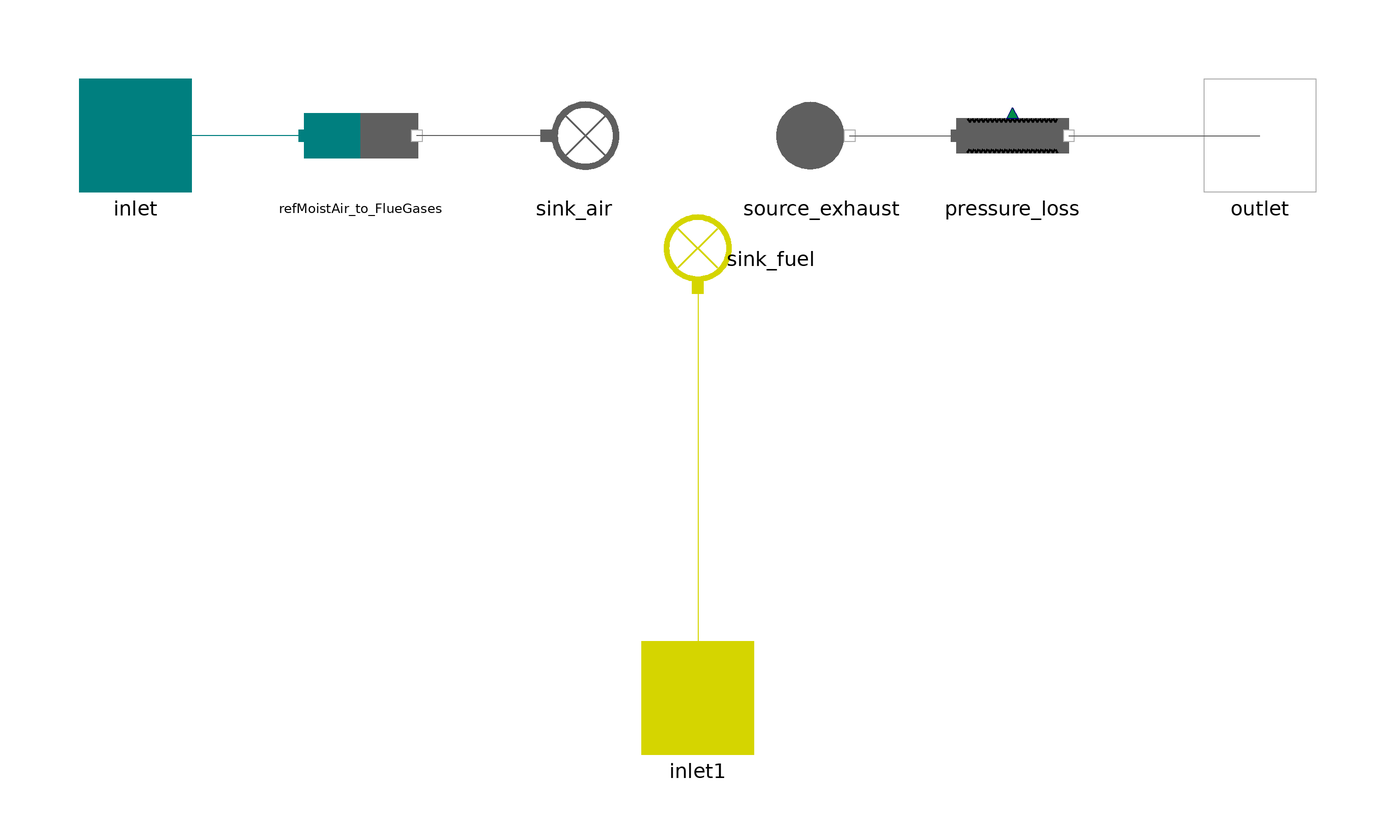

This picture is the connection diagram that the Modelica source below describes through its graphical annotations.

model CombustionChamberwithRefMoistAir
  import MetroscopeModelingLibrary.Utilities.Units;
  import MetroscopeModelingLibrary.Utilities.Units.Inputs;
  import MetroscopeModelingLibrary.Utilities.Constants.*;
  import MetroscopeModelingLibrary.RefMoistAir.Connectors.Inlet;
  import MetroscopeModelingLibrary.Utilities.Media.RefMoistAirMedium;
  package RefMoistAirMedium = MetroscopeModelingLibrary.Utilities.Media.RefMoistAirMedium;

  // Media flows
  Units.PositiveMassFlowRate Q_air;
  Units.PositiveMassFlowRate Q_fuel;
  Units.PositiveMassFlowRate Q_exhaust;

  // Performance parameters
  Inputs.InputFrictionCoefficient Kfr(start=0);
  Inputs.InputReal eta(start=0.99457); // Efficiency from performance document of GE

  // Power released by the combustion
  Inputs.InputPower Wth;

  // Enthalpies at each connector
  Units.SpecificEnthalpy h_in_fuel;
  Units.SpecificEnthalpy h_exhaust;

  // Air intake composition (RefMoistAir-specific)
   Units.SpecificEnthalpy h_in_air;  // Specific enthalpy for moist air

  // Air intake composition
  Units.MassFraction X_in_N2(start=0.78);
  Units.MassFraction X_in_O2(start=0.22);
  Units.MassFraction X_in_H2O(start=0.0);
  Units.MassFraction X_in_CO2(start=0.0);
  Units.MassFraction X_in_SO2(start=0.0);


  // Exhaust composition
  Units.MassFraction X_out_N2(start=0.73);
  Units.MassFraction X_out_O2(start=0.12);
  Units.MassFraction X_out_H2O(start=0.10);
  Units.MassFraction X_out_CO2(start=0.05);
  Units.MassFraction X_out_SO2(start=0.0);

  // Fuel composition
  Units.MassFraction X_fuel_CH4(start=0.92);
  Units.MassFraction X_fuel_C2H6(start=0.048);
  Units.MassFraction X_fuel_C3H8(start=0.005);
  Units.MassFraction X_fuel_C4H10_n_butane(start=0.002);
  Units.MassFraction X_fuel_N2(start=0.015);
  Units.MassFraction X_fuel_CO2(start=0.01);

  Units.MassFraction X_fuel_C(start=0.8) "C mass fraction in the fuel";
  Units.MassFraction X_fuel_H(start=0.2) "H mass fraction in the fuel";
  Units.MassFraction X_fuel_O(start=0) "O mass fraction in the fuel";

  // Heating values
  Units.SpecificEnthalpy HHV = (hhv_mass_CH4*X_fuel_CH4 + hhv_mass_C2H6*X_fuel_C2H6 + hhv_mass_C3H8*X_fuel_C3H8 + hhv_mass_C4H10*X_fuel_C4H10_n_butane)*1e6 "J/kg";
  Units.SpecificEnthalpy LHV = HHV - 2202.92069 * m_H * (4*X_fuel_CH4/m_CH4 + 6*X_fuel_C2H6/m_C2H6 + 8*X_fuel_C3H8/m_C3H8 + 10*X_fuel_C4H10_n_butane/m_C4H10) * 1e4 "J/kg";

  // Initialization parameters
  parameter Units.SpecificEnthalpy h_in_air_0 = 5e5;

  // Inlets and outlets
  RefMoistAir.Connectors.Inlet inlet annotation (Placement(transformation(extent={{-110,-10},{-90,10}})));
  FlueGases.Connectors.Outlet outlet annotation (Placement(transformation(extent={{90,-10},{110,10}})));
  Fuel.Connectors.Inlet inlet1 annotation (Placement(transformation(extent={{-10,-110},{10,-90}})));
  Fuel.BoundaryConditions.Sink sink_fuel annotation (Placement(transformation(extent={{-10,-10},{10,10}}, rotation=90, origin={0,-22})));
  FlueGases.BoundaryConditions.Source source_exhaust annotation (Placement(transformation(extent={{12,-10},{32,10}})));
  FlueGases.BoundaryConditions.Sink   sink_air(h_in(start=h_in_air_0)) annotation (Placement(transformation(extent={{-32,-10},{-12,10}})));
  FlueGases.Pipes.FrictionPipe pressure_loss annotation (Placement(transformation(extent={{46,-10},{66,10}})));

  Converters.RefMoistAir_to_FlueGases refMoistAir_to_FlueGases annotation (Placement(transformation(
        extent={{-10,-10},{10,10}},
        rotation=0,
        origin={-60,0})));
equation

  // Definitions
  Q_air = sink_air.Q_in;
  Q_fuel = sink_fuel.Q_in;
  Q_exhaust = -source_exhaust.Q_out;

  h_in_air = sink_air.h_in;

  h_in_fuel = sink_fuel.h_in;
  h_exhaust = source_exhaust.h_out;

  X_in_N2 = sink_air.Xi_in[1];
  X_in_O2 = sink_air.Xi_in[2];
  X_in_H2O = sink_air.Xi_in[3];
  X_in_CO2 = sink_air.Xi_in[4];
  X_in_SO2 = sink_air.Xi_in[5];

  X_fuel_CH4 = sink_fuel.Xi_in[1]; // Methane
  X_fuel_C2H6 = sink_fuel.Xi_in[2]; // Ethane
  X_fuel_C3H8 = sink_fuel.Xi_in[3]; // Propane
  X_fuel_C4H10_n_butane = sink_fuel.Xi_in[4]; // Butane
  X_fuel_N2 = sink_fuel.Xi_in[5]; // Nitrogen
  X_fuel_CO2 = sink_fuel.Xi_in[6]; // Carbon dioxide

  // Final quantities for exhaust gases
  X_out_N2 = source_exhaust.Xi_out[1];
  X_out_O2 = source_exhaust.Xi_out[2];
  X_out_H2O = source_exhaust.Xi_out[3];
  X_out_CO2 = source_exhaust.Xi_out[4];
  X_out_SO2 = source_exhaust.Xi_out[5];

  // Mass balance
  Q_exhaust = Q_air + Q_fuel;

  // Mechanical balance
  sink_air.P_in - source_exhaust.P_out = 0;
  pressure_loss.delta_z = 0;
  pressure_loss.Kfr = Kfr;

  // Energy balance
  Wth = eta * Q_fuel * LHV;
  Q_exhaust * h_exhaust = Q_air * h_in_air + Q_fuel * h_in_fuel + Wth;

  // Chemical balance for fuel
  X_fuel_C = m_C * (X_fuel_CH4/m_CH4 + 2*X_fuel_C2H6/m_C2H6 + 3*X_fuel_C3H8/m_C3H8 + 4*X_fuel_C4H10_n_butane/m_C4H10 + X_fuel_CO2/m_CO2);
  X_fuel_H = m_H * (4*X_fuel_CH4/m_CH4 + 6*X_fuel_C2H6/m_C2H6 + 8*X_fuel_C3H8/m_C3H8 + 10*X_fuel_C4H10_n_butane/m_C4H10);
  X_fuel_O = 2 * m_O * X_fuel_CO2/m_CO2;

  // Mass balance for all species
  - Q_exhaust * X_out_N2  + Q_air * X_in_N2  + Q_fuel*X_fuel_N2= 0; //Hyp: the NOx creation is negligible
  - Q_exhaust * X_out_O2  + Q_air * X_in_O2  + Q_fuel*X_fuel_O*0.5 = Q_fuel*m_O*(2*X_fuel_C/m_C + 0.5*X_fuel_H/m_H);
  - Q_exhaust * X_out_H2O + Q_air * X_in_H2O = -Q_fuel*(0.5*X_fuel_H/m_H)*m_H2O;
  - Q_exhaust * X_out_CO2 + Q_air * X_in_CO2 = -Q_fuel*X_fuel_C*m_CO2/m_C;
  - Q_exhaust * X_out_SO2 + Q_air * X_in_SO2 = 0; //Hyp: No S in fuel

  connect(sink_fuel.C_in, inlet1) annotation (Line(points={{-2.77556e-16,-27},{-2.77556e-16,-63.5},{0,-63.5},{0,-100}}, color={213,213,0}));
  connect(source_exhaust.C_out, pressure_loss.C_in) annotation (Line(points={{27,0},{46,0}}, color={95,95,95}));
  connect(pressure_loss.C_out, outlet) annotation (Line(points={{66,0},{100,0}}, color={95,95,95}));
  connect(sink_air.C_in, refMoistAir_to_FlueGases.outlet) annotation (Line(points={{-27,0},{-50,0}}, color={95,95,95}));
  connect(refMoistAir_to_FlueGases.inlet, inlet) annotation (Line(points={{-70,0},{-100,0}}, color={0,127,127}));
  annotation (
    Diagram(coordinateSystem(
        preserveAspectRatio=false,
        extent={{-100,-100},{100,100}},
        grid={2,2})),
    Window(
      x=0.03,
      y=0.02,
      width=0.95,
      height=0.95),
    Icon(coordinateSystem(
        preserveAspectRatio=false,
        extent={{-100,-100},{100,100}},
        grid={2,2}), graphics={Polygon(
          points={{100,100},{100,-100},{-100,-100},{-100,100},{100,100}},
          lineColor={0,0,255},
          fillColor={244,125,35},
          fillPattern=FillPattern.Solid),
        Polygon(
          points={{-32,62},{-18.916,58.8281},{34,46},{-10,30},{46,18},{-6,0},{36,-16},{-10,-32},{42,-44},{-20.4375,-57.5},{-32,-60},{-32,-46},{-32,45.5586},{-32,62}},
          lineColor={158,0,0},
          fillColor={255,0,0},
          fillPattern=FillPattern.Solid,
          smooth=Smooth.Bezier)}));
end CombustionChamberwithRefMoistAir;